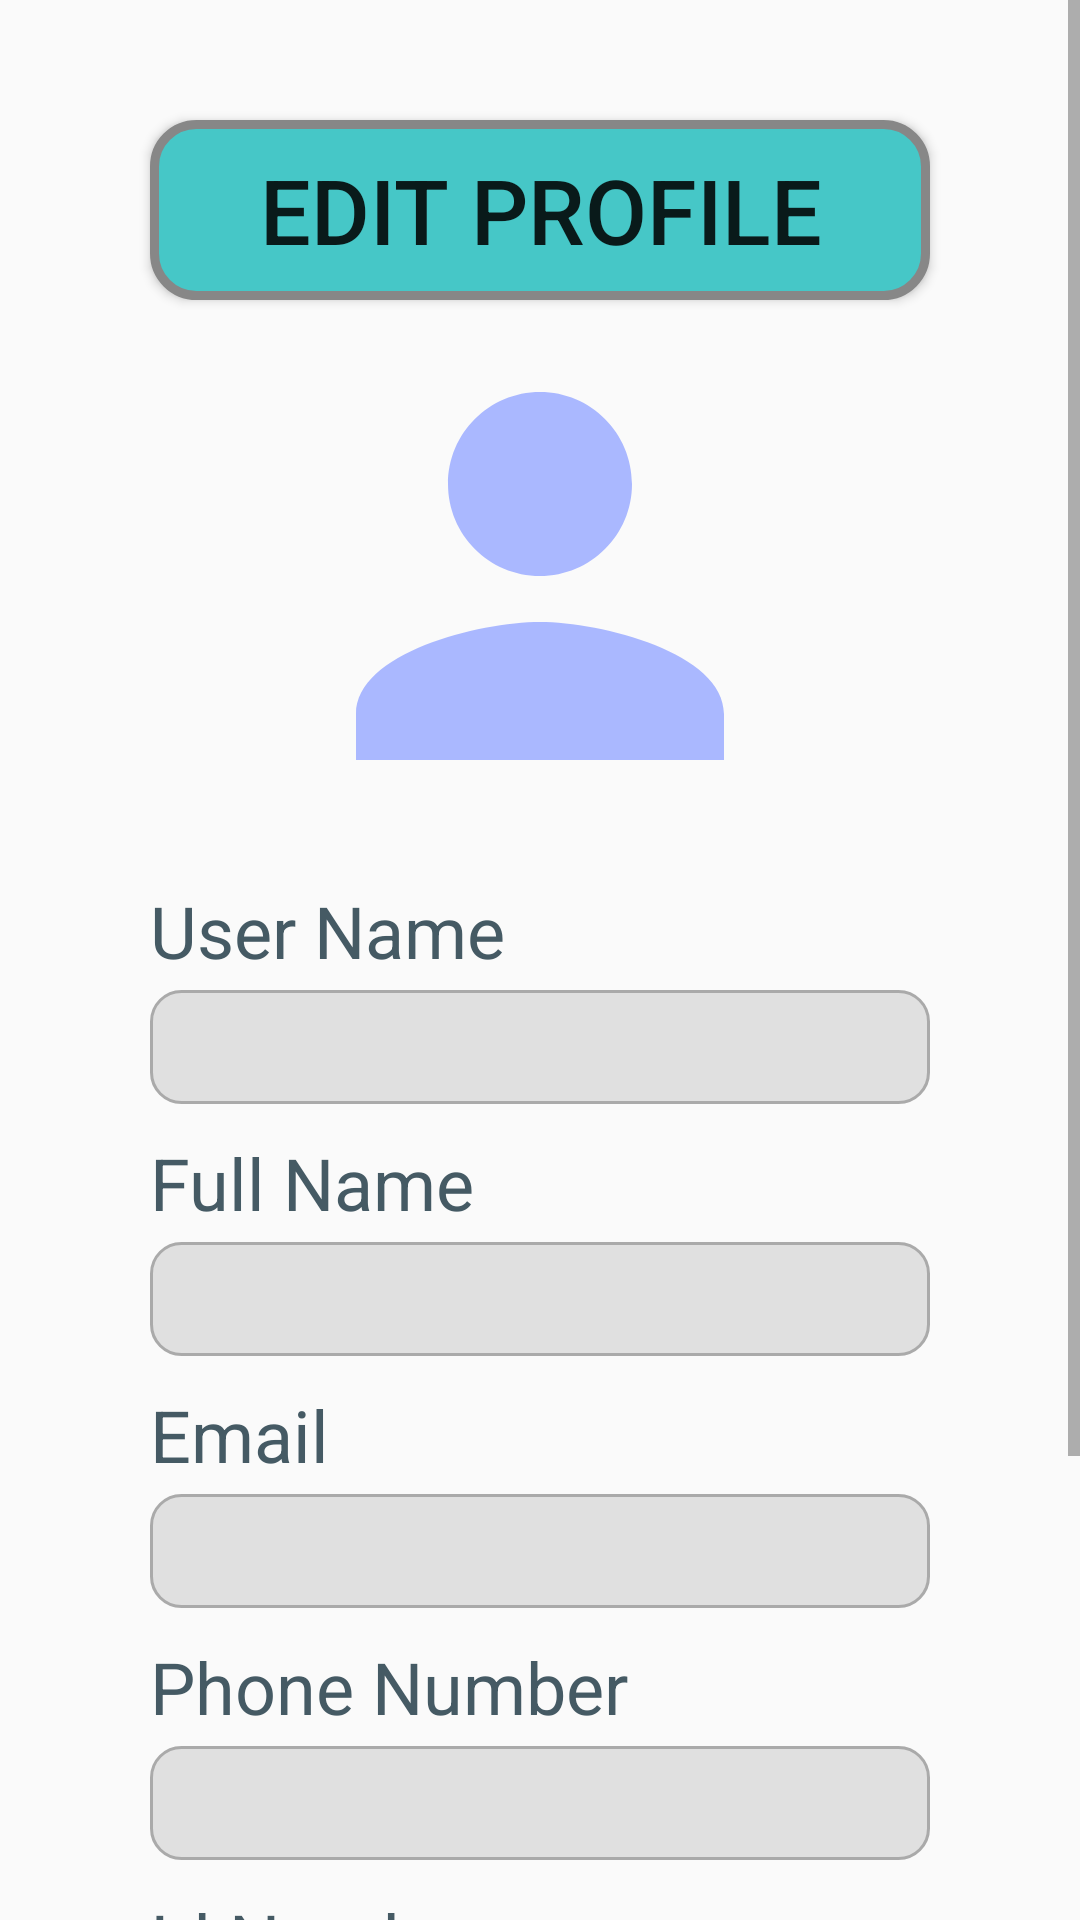

Reconstruct the res/layout file that produces this screen, plus the resources it refers to.
<!-- AndroidManifest.xml: application theme AppTheme -->
<!-- res/layout/activity_edit_prof.xml -->
<?xml version="1.0" encoding="utf-8"?>
<LinearLayout xmlns:android="http://schemas.android.com/apk/res/android"
    xmlns:app="http://schemas.android.com/apk/res-auto"
    xmlns:tools="http://schemas.android.com/tools"
    android:layout_width="match_parent"
    android:layout_height="match_parent"
    android:orientation="vertical"
    tools:context=".MainActivity">


    <ScrollView
        android:layout_width="match_parent"
        android:layout_height="match_parent">

        <LinearLayout
            android:layout_width="match_parent"
            android:layout_height="match_parent"
            android:orientation="vertical">

            <Button
                android:layout_width="match_parent"
                android:layout_height="match_parent"
                android:layout_marginLeft="50dp"
                android:layout_marginTop="40dp"
                android:layout_marginRight="50dp"
                android:background="@drawable/button_background"
                android:text="Edit Profile"
                android:textSize="30sp"></Button>


            <ImageView
                android:layout_width="match_parent"
                android:layout_height="184dp"
                app:srcCompat="@drawable/ic_person_black_24dp"
                tools:ignore="VectorDrawableCompat">

            </ImageView>

            <TextView
                android:layout_width="match_parent"
                android:layout_height="36dp"
                android:text="User Name"
                android:textSize="24sp"
                android:layout_marginTop="10dp"
                android:layout_marginLeft="50dp"
                android:layout_marginRight="50dp"
                android:textColor="#455A64">

            </TextView>

            <EditText
                android:layout_width="match_parent"
                android:layout_height="38dp"
                android:layout_marginLeft="50dp"
                android:layout_marginRight="50dp"
                android:background="@drawable/edit_text"
                >

            </EditText>

            <TextView
                android:layout_width="match_parent"
                android:layout_height="36dp"
                android:text="Full Name"
                android:textSize="24sp"
                android:layout_marginTop="10dp"
                android:layout_marginLeft="50dp"
                android:layout_marginRight="50dp"
                android:textColor="#455A64">

            </TextView>

            <EditText
                android:layout_width="match_parent"
                android:layout_height="38dp"
                android:layout_marginLeft="50dp"
                android:layout_marginRight="50dp"
                android:background="@drawable/edit_text">

            </EditText>

            <TextView
                android:layout_width="match_parent"
                android:layout_height="36dp"
                android:text="Email"
                android:textSize="24sp"
                android:layout_marginTop="10dp"
                android:layout_marginLeft="50dp"
                android:layout_marginRight="50dp"
                android:textColor="#455A64">

            </TextView>

            <EditText
                android:layout_width="match_parent"
                android:layout_height="38dp"
                android:layout_marginLeft="50dp"
                android:layout_marginRight="50dp"
                android:background="@drawable/edit_text">

            </EditText>

            <TextView
                android:layout_width="match_parent"
                android:layout_height="36dp"
                android:text="Phone Number"
                android:textSize="24sp"
                android:layout_marginTop="10dp"
                android:layout_marginLeft="50dp"
                android:layout_marginRight="50dp"
                android:textColor="#455A64">

            </TextView>

            <EditText
                android:layout_width="match_parent"
                android:layout_height="38dp"
                android:layout_marginLeft="50dp"
                android:layout_marginRight="50dp"
                android:background="@drawable/edit_text">

            </EditText>

            <TextView
                android:layout_width="match_parent"
                android:layout_height="36dp"
                android:text="Id Number"
                android:textSize="24sp"
                android:layout_marginTop="10dp"
                android:layout_marginLeft="50dp"
                android:layout_marginRight="50dp"
                android:textColor="#455A64">

            </TextView>

            <EditText
                android:layout_width="match_parent"
                android:layout_height="38dp"
                android:layout_marginLeft="50dp"
                android:layout_marginRight="50dp"
                android:background="@drawable/edit_text">

            </EditText>

            <LinearLayout
                android:layout_width="match_parent"
                android:layout_height="match_parent">

                <Button
                    android:layout_width="152dp"
                    android:layout_height="wrap_content"
                    android:layout_marginLeft="50dp"
                    android:layout_marginTop="30dp"
                    android:background="@drawable/button_background"
                    android:text="Cancel"
                    android:textColor="#392B2B"
                    android:textSize="18sp">

                </Button>

                <Button
                    android:layout_width="152dp"
                    android:layout_height="wrap_content"
                    android:layout_marginLeft="20dp"
                    android:layout_marginTop="30dp"
                    android:layout_marginRight="100dp"
                    android:layout_marginBottom="50dp"
                    android:background="@drawable/button_background"
                    android:text="Save Changes"
                    android:textColor="#3C2929"
                    android:textSize="18sp">

                </Button>


            </LinearLayout>

        </LinearLayout>
    </ScrollView>
</LinearLayout>
<!-- resources referenced by this layout -->
<resources>
  <!-- drawable button_background (drawable) -->
  <?xml version="1.0" encoding="utf-8"?>
  <shape xmlns:android="http://schemas.android.com/apk/res/android" android:shape="rectangle" >
      <corners
          android:radius="14dp"
          />
      <solid
          android:color="#46C7C7"
          />
      <padding
          android:left="0dp"
          android:top="0dp"
          android:right="0dp"
          android:bottom="0dp"
          />
      <size
          android:width="270dp"
          android:height="60dp"
          />
      <stroke
          android:width="3dp"
          android:color="#878787"
          />
  </shape>
  <!-- drawable edit_text (drawable) -->
  <?xml version="1.0" encoding="utf-8"?>
  <selector xmlns:android="http://schemas.android.com/apk/res/android">
  
      <item android:state_enabled="true" android:state_focused="true">
  
          <shape android:shape="rectangle">
              <solid android:color="#E0E0E0"/>
              <corners android:radius="10dp"/>
              <stroke android:color="@color/colorPrimaryDark" android:width="1dp"/>
          </shape>
      </item>
  
      <item android:state_enabled="true" >
  
          <shape android:shape="rectangle">
              <solid android:color="#E0E0E0"/>
              <corners android:radius="10dp"/>
              <stroke android:color="@android:color/darker_gray" android:width="1dp"/>
          </shape>
      </item>
  
  </selector>
  <!-- drawable ic_person_black_24dp (drawable) -->
  <vector android:height="24dp" android:tint="#AAB8FF"
      android:viewportHeight="24.0" android:viewportWidth="24.0"
      android:width="24dp" xmlns:android="http://schemas.android.com/apk/res/android">
      <path android:fillColor="#FF000000" android:pathData="M12,12c2.21,0 4,-1.79 4,-4s-1.79,-4 -4,-4 -4,1.79 -4,4 1.79,4 4,4zM12,14c-2.67,0 -8,1.34 -8,4v2h16v-2c0,-2.66 -5.33,-4 -8,-4z"/>
  </vector>
  <style name="AppTheme" parent="Theme.AppCompat.Light.NoActionBar">
          
          <item name="colorPrimary">@color/colorPrimary</item>
          <item name="colorPrimaryDark">@color/colorPrimaryDark</item>
          <item name="colorAccent">@color/colorAccent</item>
      </style>
  <!-- not gathered from this repository: default colours our renderer supplied (Android Studio template values) -->
  <color name="colorPrimary">#FF6200EE</color>
  <color name="colorPrimaryDark">#FF3700B3</color>
  <color name="colorAccent">#FF03DAC5</color>
</resources>
